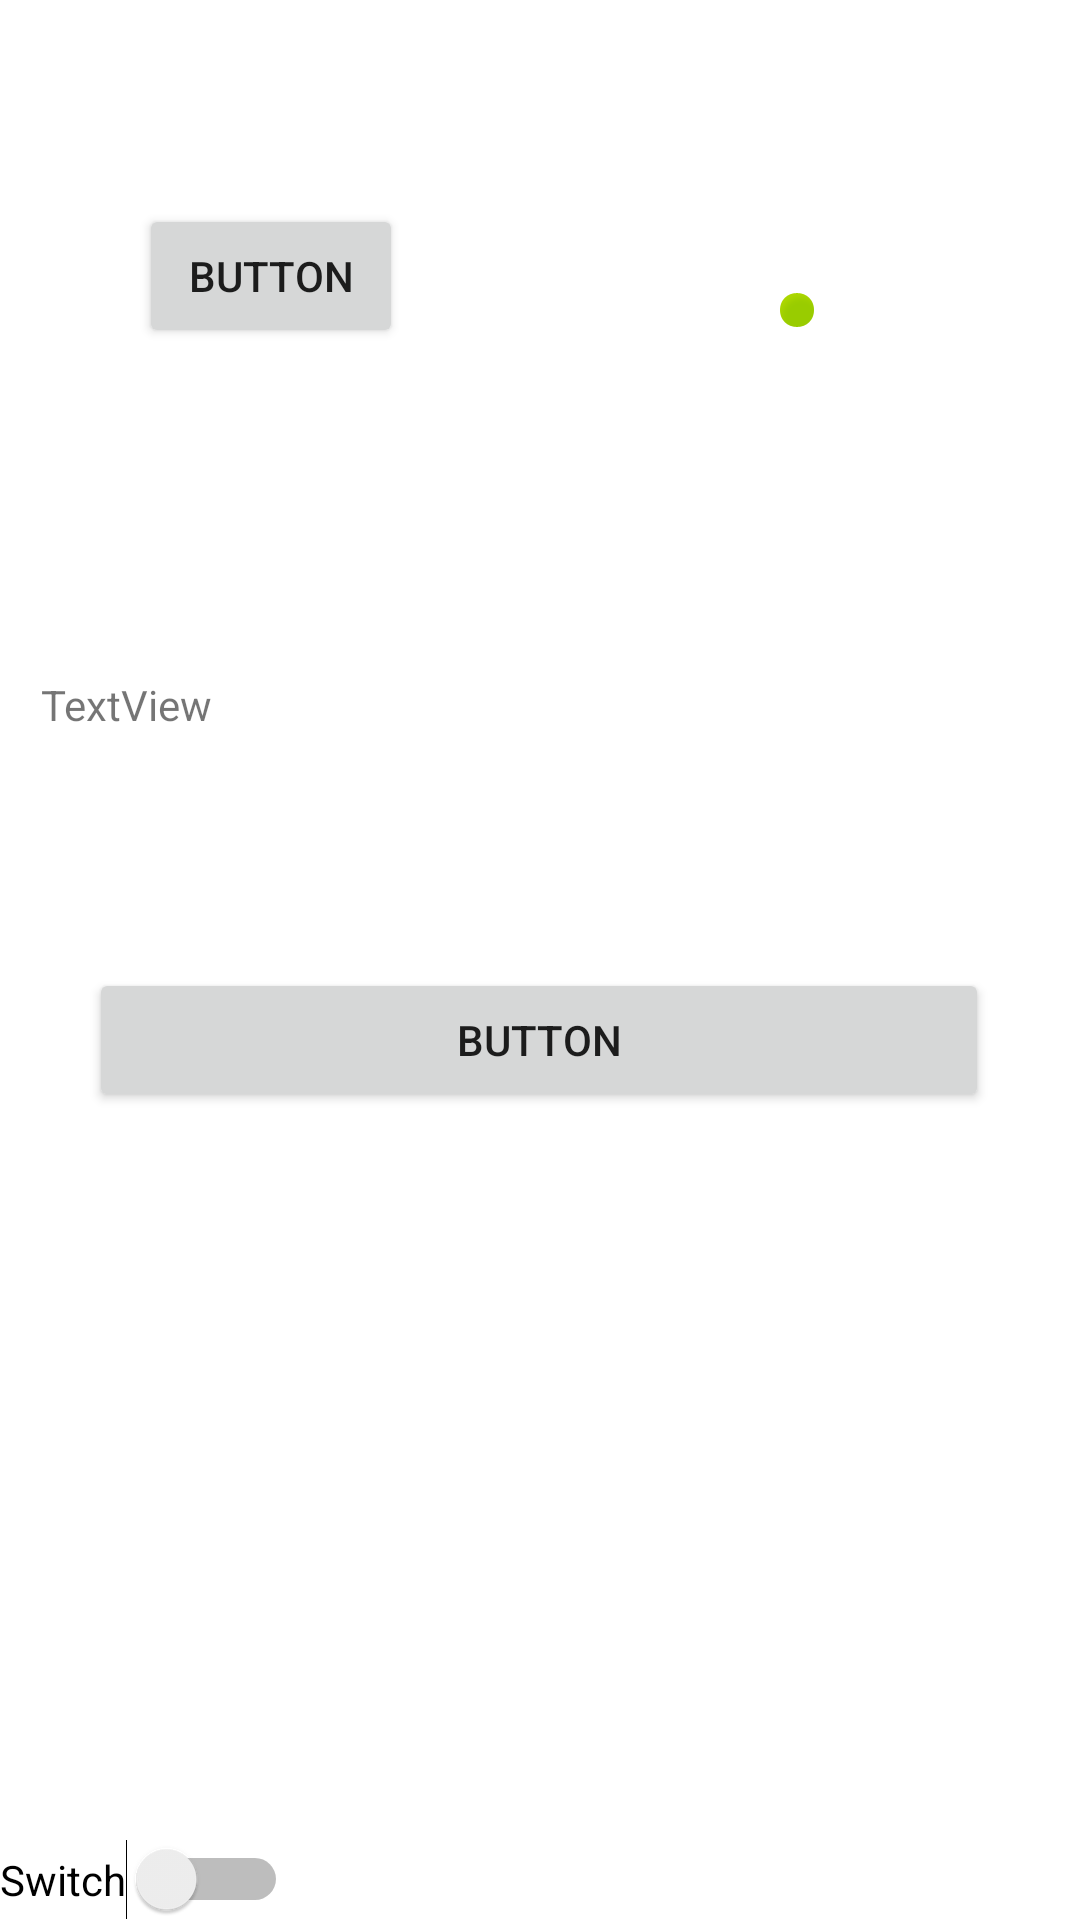

This screen was rendered from an Android layout file. Write that file and the resources it references.
<!-- AndroidManifest.xml: application theme Theme.MaskGuide -->
<!-- res/layout/activity_main2.xml -->
<?xml version="1.0" encoding="utf-8"?>
<androidx.constraintlayout.widget.ConstraintLayout xmlns:android="http://schemas.android.com/apk/res/android"
    xmlns:app="http://schemas.android.com/apk/res-auto"
    xmlns:tools="http://schemas.android.com/tools"
    android:layout_width="match_parent"
    android:layout_height="match_parent"
    tools:context=".MainActivity2">

    <Button
        android:id="@+id/button3"
        android:layout_width="wrap_content"
        android:layout_height="wrap_content"
        android:text="Button"
        app:layout_constraintBottom_toBottomOf="parent"
        app:layout_constraintEnd_toEndOf="parent"
        app:layout_constraintHorizontal_bias="0.17"
        app:layout_constraintStart_toStartOf="parent"
        app:layout_constraintTop_toTopOf="parent"
        app:layout_constraintVertical_bias="0.115" />

    <ImageView
        android:id="@+id/imageView"
        android:layout_width="wrap_content"
        android:layout_height="wrap_content"
        app:layout_constraintBottom_toBottomOf="parent"
        app:layout_constraintEnd_toEndOf="parent"
        app:layout_constraintHorizontal_bias="0.749"
        app:layout_constraintStart_toStartOf="parent"
        app:layout_constraintTop_toTopOf="parent"
        app:layout_constraintVertical_bias="0.153"
        app:srcCompat="@android:drawable/presence_online" />

    <TextView
        android:id="@+id/textView"
        android:layout_width="wrap_content"
        android:layout_height="wrap_content"
        android:text="TextView"
        app:layout_constraintBottom_toBottomOf="parent"
        app:layout_constraintEnd_toEndOf="parent"
        app:layout_constraintHorizontal_bias="0.045"
        app:layout_constraintStart_toStartOf="parent"
        app:layout_constraintTop_toTopOf="parent"
        app:layout_constraintVertical_bias="0.363" />

    <Switch
        android:id="@+id/switch2"
        android:layout_width="wrap_content"
        android:layout_height="wrap_content"
        android:text="Switch"
        app:layout_constraintBottom_toBottomOf="parent"
        app:layout_constraintEnd_toEndOf="parent"
        app:layout_constraintHorizontal_bias="0.0"
        app:layout_constraintStart_toStartOf="parent"
        app:layout_constraintTop_toTopOf="parent"
        app:layout_constraintVertical_bias="1.0" />

    <LinearLayout
        android:id="@+id/linear_layout"
        android:layout_width="300dp"
        android:layout_height="250dp"
        android:orientation="horizontal"
        app:layout_constraintBottom_toBottomOf="parent"
        app:layout_constraintEnd_toEndOf="parent"
        app:layout_constraintHorizontal_bias="0.495"
        app:layout_constraintStart_toStartOf="parent"
        app:layout_constraintTop_toTopOf="parent"
        app:layout_constraintVertical_bias="0.827">

        <Button
            android:id="@+id/button4"
            android:layout_width="wrap_content"
            android:layout_height="wrap_content"
            android:layout_weight="1"
            android:text="Button" />

    </LinearLayout>
</androidx.constraintlayout.widget.ConstraintLayout>
<!-- resources referenced by this layout -->
<resources>
  <style name="Theme.MaskGuide" parent="Theme.MaterialComponents.DayNight.DarkActionBar">
          
          <item name="colorPrimary">@color/purple_500</item>
          <item name="colorPrimaryVariant">@color/purple_700</item>
          <item name="colorOnPrimary">@color/white</item>
          
          <item name="colorSecondary">@color/teal_200</item>
          <item name="colorSecondaryVariant">@color/teal_700</item>
          <item name="colorOnSecondary">@color/black</item>
          
          <item name="android:statusBarColor" tools:targetApi="l">?attr/colorPrimaryVariant</item>
          
      </style>
  <color name="purple_500">#FF6200EE</color>
  <color name="purple_700">#FF3700B3</color>
  <color name="white">#FFFFFFFF</color>
  <color name="teal_200">#FF03DAC5</color>
  <color name="teal_700">#FF018786</color>
  <color name="black">#FF000000</color>
</resources>
